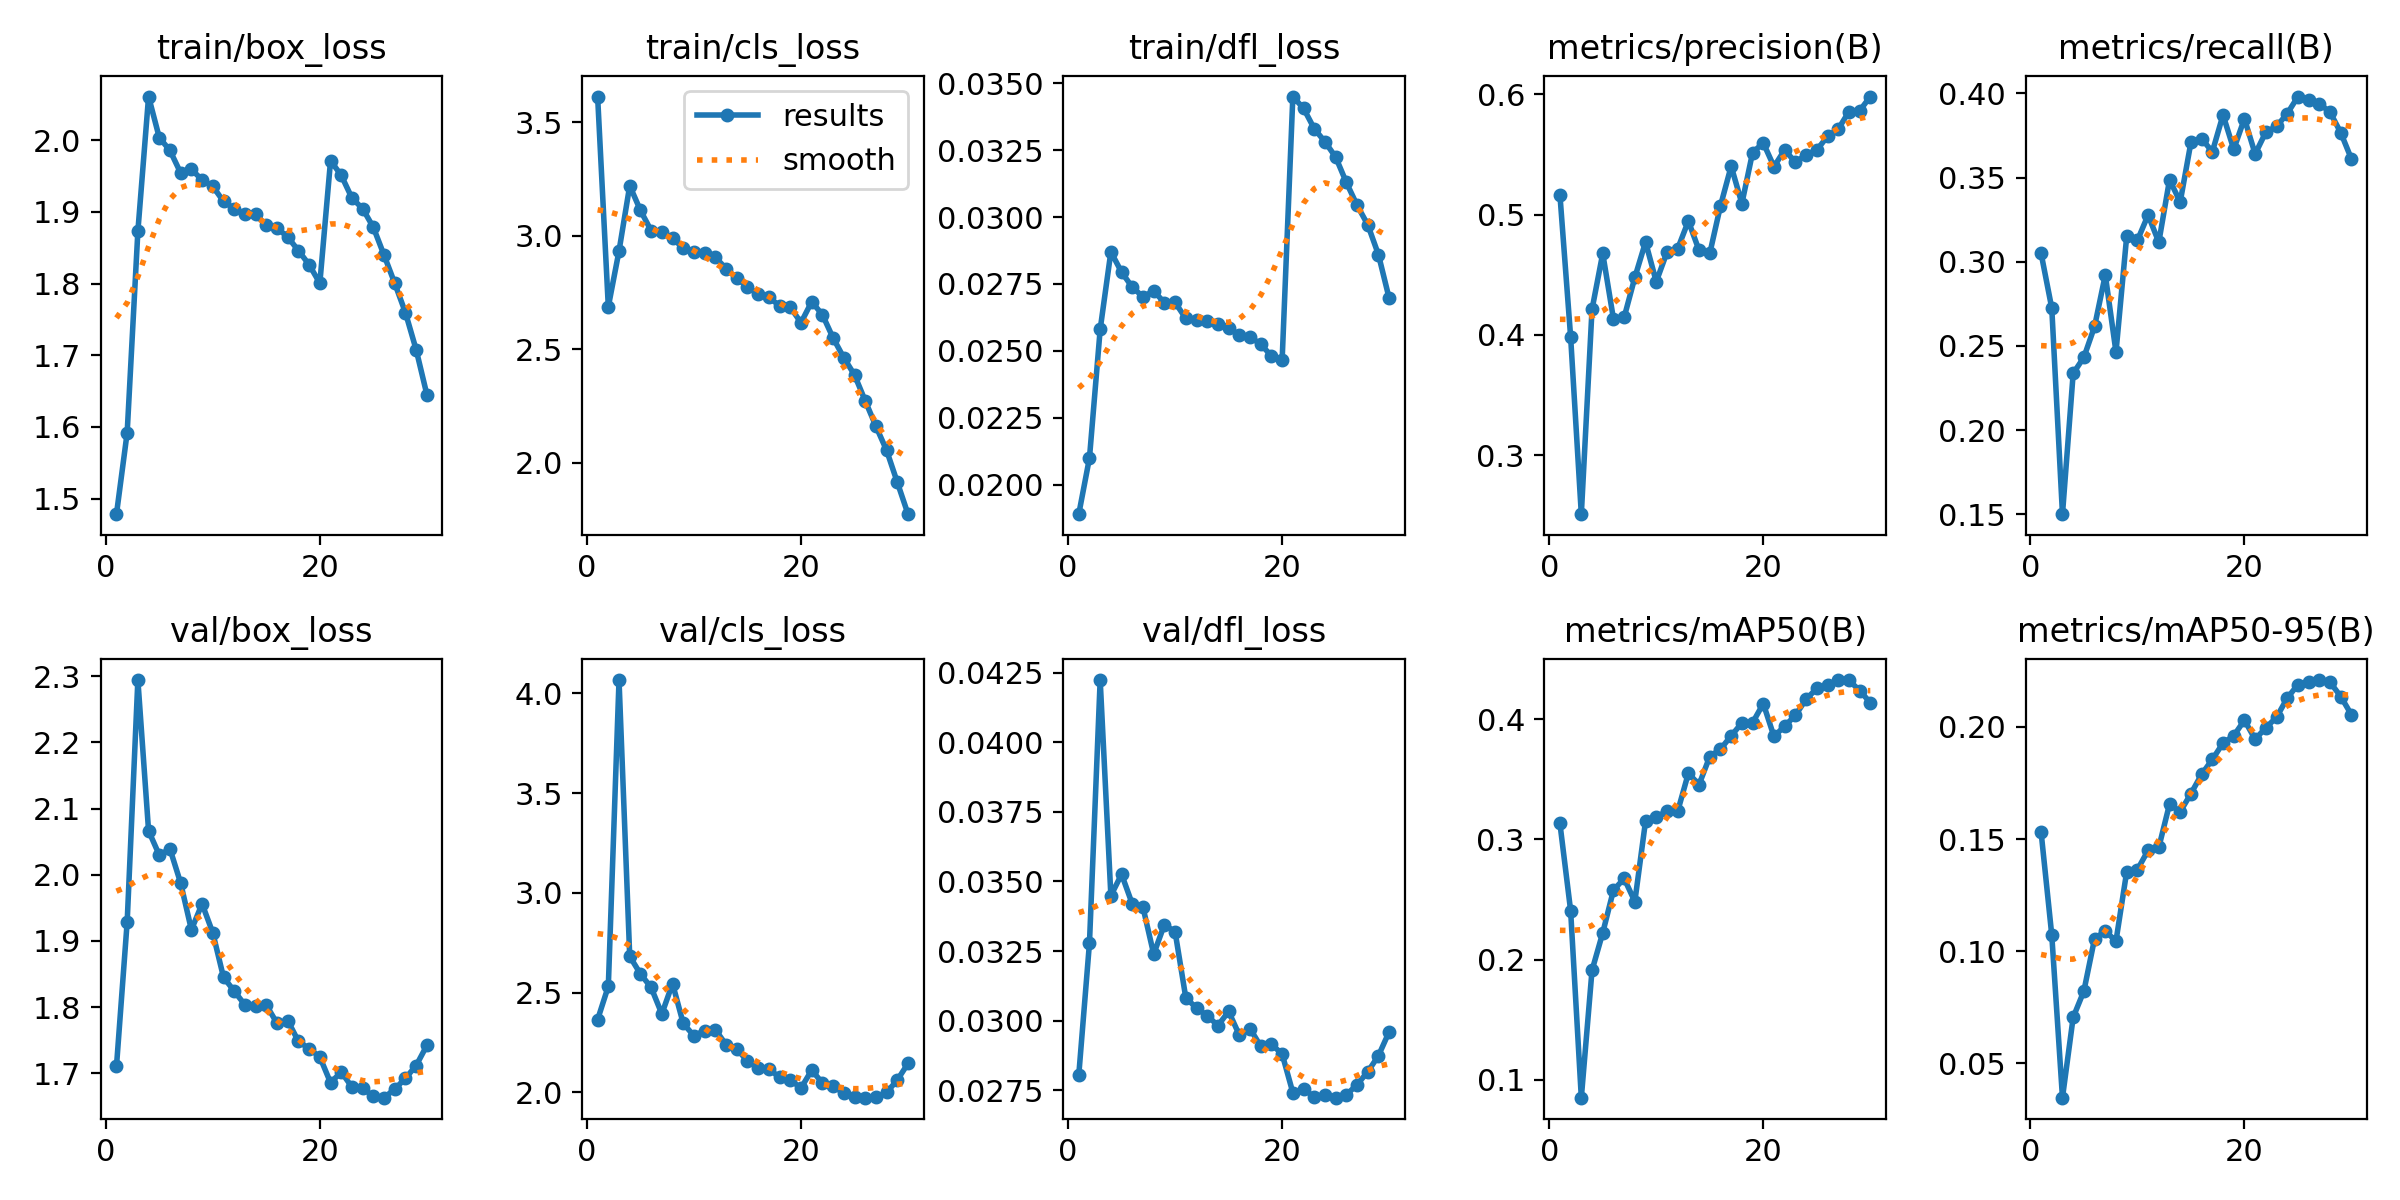

Source data for this figure (header and first rows):
epoch, time, train/box_loss, train/cls_loss, train/dfl_loss, metrics/precision(B), metrics/recall(B), metrics/mAP50(B), metrics/mAP50-95(B), val/box_loss, val/cls_loss, val/dfl_loss, lr/pg0, lr/pg1, lr/pg2
1, 206.4, 1.478, 3.612, 0.0189, 0.5165, 0.3051, 0.3134, 0.1532, 1.71, 2.365, 0.02804, 0.00501, 0.00501, 0.0717
2, 390.9, 1.592, 2.687, 0.021, 0.3985, 0.2725, 0.2408, 0.1072, 1.928, 2.532, 0.03279, 0.009693, 0.009693, 0.04305
3, 572.5, 1.873, 2.932, 0.0258, 0.2511, 0.1501, 0.08512, 0.03474, 2.294, 4.067, 0.04224, 0.01404, 0.01404, 0.01406
4, 750.8, 2.061, 3.22, 0.0287, 0.4213, 0.2337, 0.1911, 0.07055, 2.066, 2.682, 0.03449, 0.01355, 0.01355, 0.01355
5, 922.6, 2.004, 3.111, 0.02794, 0.4677, 0.2432, 0.2223, 0.08226, 2.03, 2.594, 0.03526, 0.01305, 0.01305, 0.01305
6, 1095, 1.986, 3.022, 0.02738, 0.4134, 0.2616, 0.2577, 0.1056, 2.039, 2.526, 0.03419, 0.01256, 0.01256, 0.01256
7, 1267, 1.954, 3.015, 0.02702, 0.4146, 0.2922, 0.2675, 0.109, 1.987, 2.394, 0.03407, 0.01206, 0.01206, 0.01206
8, 1442, 1.959, 2.988, 0.02724, 0.4478, 0.2464, 0.2483, 0.1046, 1.917, 2.546, 0.03239, 0.01157, 0.01157, 0.01157
9, 1620, 1.945, 2.945, 0.0268, 0.4772, 0.3152, 0.3152, 0.1355, 1.956, 2.346, 0.03345, 0.01107, 0.01107, 0.01107
10, 1799, 1.936, 2.929, 0.02681, 0.4442, 0.3127, 0.3183, 0.1363, 1.912, 2.284, 0.03319, 0.01057, 0.01057, 0.01057
11, 1976, 1.915, 2.924, 0.02621, 0.4686, 0.3278, 0.3238, 0.145, 1.845, 2.31, 0.03082, 0.01008, 0.01008, 0.01008
12, 2155, 1.905, 2.904, 0.02616, 0.4716, 0.3116, 0.3233, 0.1463, 1.824, 2.315, 0.03045, 0.00958, 0.00958, 0.00958
13, 2332, 1.897, 2.855, 0.02612, 0.4947, 0.3487, 0.355, 0.1656, 1.803, 2.239, 0.03018, 0.009084, 0.009084, 0.009084
14, 2510, 1.896, 2.811, 0.026, 0.4703, 0.3356, 0.3456, 0.1622, 1.801, 2.218, 0.02982, 0.008588, 0.008588, 0.008588
15, 2683, 1.881, 2.775, 0.02584, 0.4677, 0.3709, 0.369, 0.1703, 1.803, 2.157, 0.03033, 0.008092, 0.008092, 0.008092
16, 2857, 1.878, 2.741, 0.0256, 0.5073, 0.3732, 0.3751, 0.1789, 1.776, 2.122, 0.02948, 0.007595, 0.007595, 0.007595
17, 3031, 1.865, 2.728, 0.02552, 0.5402, 0.3653, 0.3862, 0.1855, 1.78, 2.118, 0.02971, 0.007099, 0.007099, 0.007099
18, 3207, 1.846, 2.691, 0.02525, 0.5092, 0.3872, 0.3969, 0.1928, 1.748, 2.076, 0.02908, 0.006603, 0.006603, 0.006603
19, 3383, 1.826, 2.685, 0.02481, 0.5515, 0.3668, 0.3971, 0.1961, 1.737, 2.063, 0.02915, 0.006106, 0.006106, 0.006106
20, 3557, 1.801, 2.616, 0.02466, 0.5595, 0.385, 0.413, 0.203, 1.725, 2.022, 0.0288, 0.00561, 0.00561, 0.00561
21, 3747, 1.971, 2.709, 0.0345, 0.5398, 0.364, 0.3856, 0.1945, 1.686, 2.111, 0.02741, 0.005114, 0.005114, 0.005114
22, 3921, 1.951, 2.652, 0.03406, 0.5538, 0.377, 0.3943, 0.1996, 1.702, 2.048, 0.02755, 0.004617, 0.004617, 0.004617
23, 4094, 1.919, 2.549, 0.0333, 0.5434, 0.3804, 0.4032, 0.2043, 1.679, 2.032, 0.02725, 0.004121, 0.004121, 0.004121
24, 4267, 1.904, 2.462, 0.03281, 0.5498, 0.388, 0.4167, 0.2128, 1.678, 1.996, 0.02734, 0.003625, 0.003625, 0.003625
25, 4439, 1.878, 2.386, 0.03224, 0.5537, 0.3981, 0.4256, 0.2189, 1.665, 1.979, 0.02723, 0.003128, 0.003128, 0.003128
26, 4612, 1.84, 2.272, 0.03129, 0.565, 0.3963, 0.4282, 0.22, 1.663, 1.974, 0.02733, 0.002632, 0.002632, 0.002632
27, 4785, 1.8, 2.16, 0.03044, 0.571, 0.3939, 0.4326, 0.2209, 1.676, 1.976, 0.0277, 0.002136, 0.002136, 0.002136
28, 4959, 1.759, 2.054, 0.02971, 0.5855, 0.3888, 0.4324, 0.2199, 1.692, 2, 0.02816, 0.001639, 0.001639, 0.001639
29, 5132, 1.708, 1.913, 0.02859, 0.5863, 0.3767, 0.4239, 0.2135, 1.712, 2.062, 0.02874, 0.001143, 0.001143, 0.001143
30, 5304, 1.645, 1.773, 0.02696, 0.5981, 0.361, 0.4137, 0.2054, 1.742, 2.145, 0.0296, 0.0006467, 0.0006467, 0.0006467
